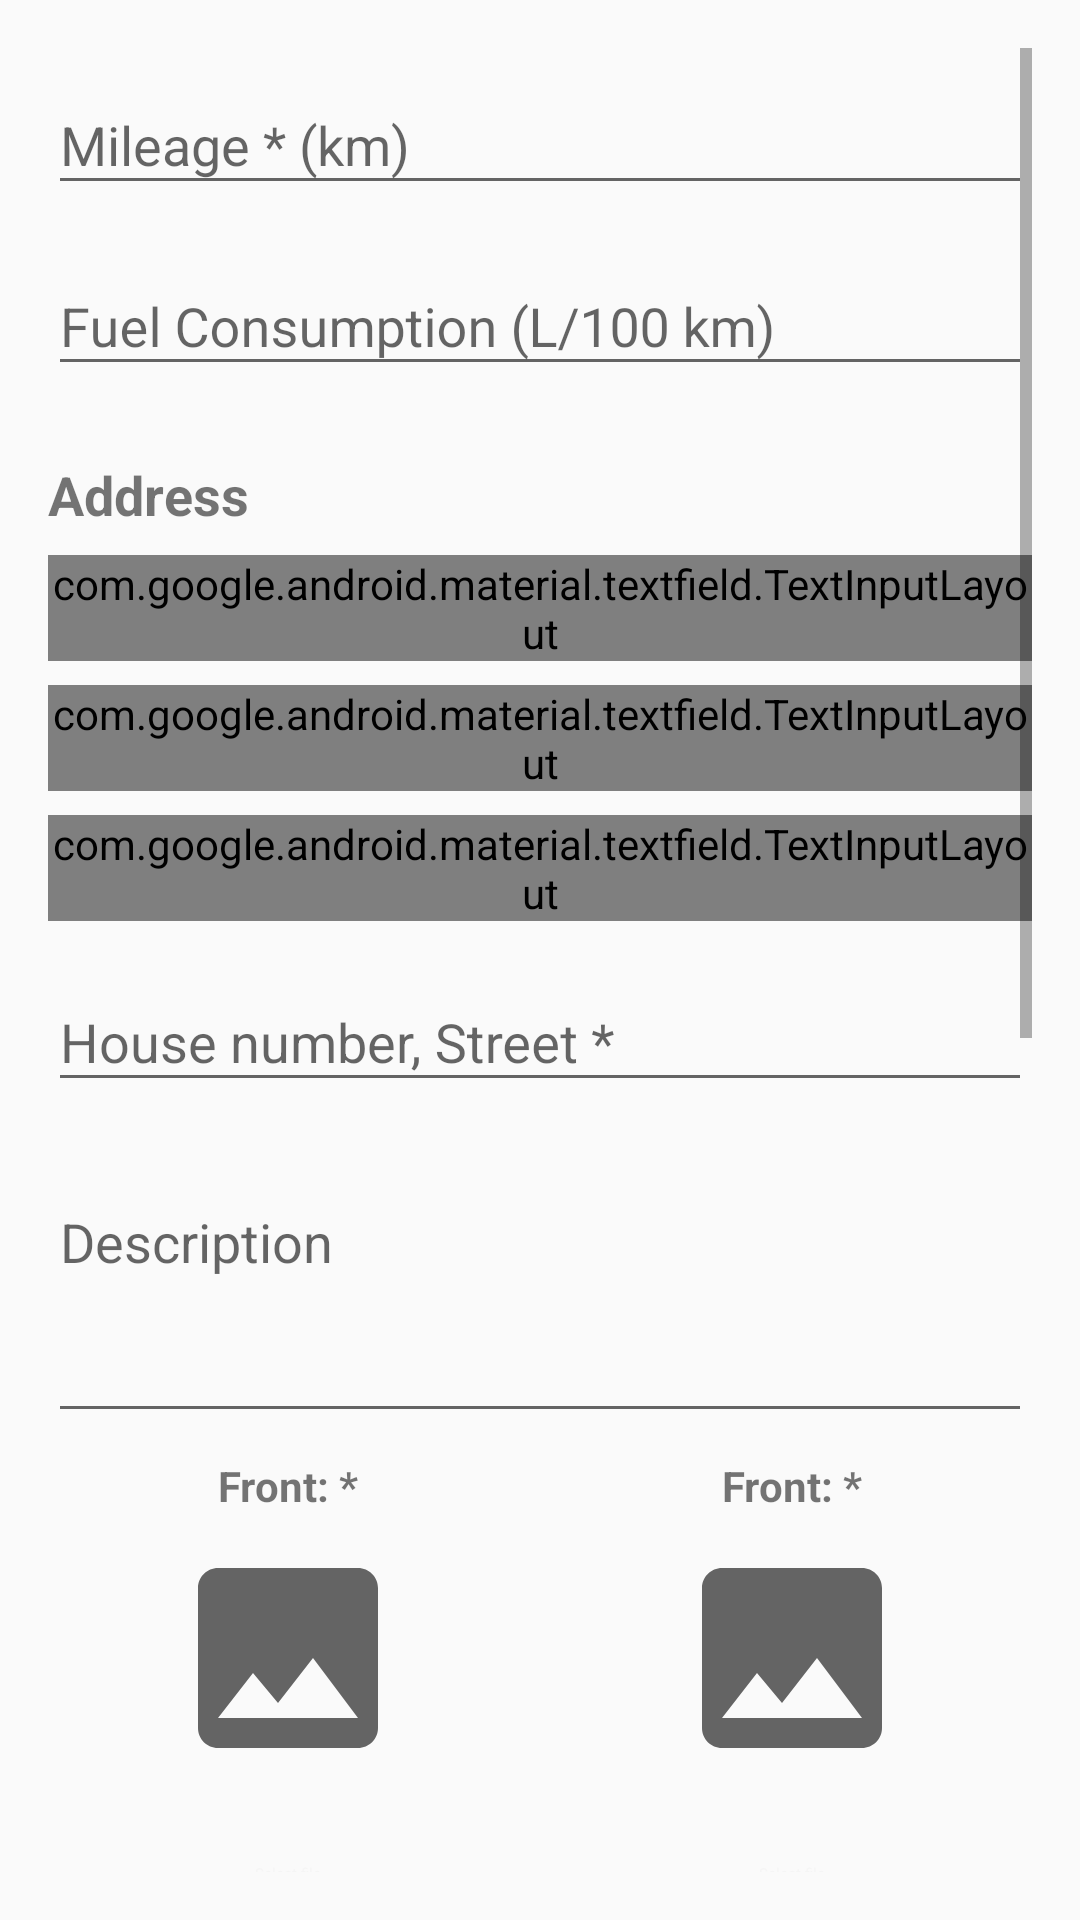

The Android layout XML behind this screen, and the referenced resources:
<!-- AndroidManifest.xml: application theme Theme.AppCompat.Light -->
<!-- res/layout/fragment_add_car_details.xml -->
<?xml version="1.0" encoding="utf-8"?>
<ScrollView xmlns:android="http://schemas.android.com/apk/res/android"
    xmlns:tools="http://schemas.android.com/tools"
    xmlns:app="http://schemas.android.com/apk/res-auto"
    android:layout_width="match_parent"
    android:layout_height="match_parent"
    android:padding="16dp">

    <LinearLayout
        android:layout_width="match_parent"
        android:layout_height="wrap_content"
        android:orientation="vertical">


        <com.google.android.material.textfield.TextInputLayout
            android:layout_width="match_parent"
            android:layout_height="wrap_content"
            android:hint="@string/hint_mileage">
            <com.google.android.material.textfield.TextInputEditText
                android:id="@+id/input_mileage"
                android:layout_width="match_parent"
                android:layout_height="wrap_content"
                android:inputType="numberDecimal" />
        </com.google.android.material.textfield.TextInputLayout>

        <com.google.android.material.textfield.TextInputLayout
            android:layout_width="match_parent"
            android:layout_height="wrap_content"
            android:layout_marginTop="8dp"
            android:hint="@string/hint_fuel_consumption">
            <com.google.android.material.textfield.TextInputEditText
                android:id="@+id/input_fuel_consumption"
                android:layout_width="match_parent"
                android:layout_height="wrap_content"
                android:inputType="numberDecimal" />
        </com.google.android.material.textfield.TextInputLayout>

        <TextView
            android:layout_width="match_parent"
            android:layout_height="wrap_content"
            android:text="@string/section_address"
            android:textSize="18sp"
            android:textStyle="bold"
            android:layout_marginTop="24dp"
            android:layout_marginBottom="8dp"/>

        <com.google.android.material.textfield.TextInputLayout
            style="@style/Widget.MaterialComponents.TextInputLayout.FilledBox.ExposedDropdownMenu"
            android:layout_width="match_parent"
            android:layout_height="wrap_content"
            android:hint="@string/hint_city_province">
            <AutoCompleteTextView
                android:id="@+id/select_city_province"
                android:layout_width="match_parent"
                android:layout_height="wrap_content"
                android:inputType="none"
                android:drawableEnd="@drawable/ic_arrow_drop_down_24" tools:ignore="HardcodedText,RtlCompat" />
        </com.google.android.material.textfield.TextInputLayout>

        <com.google.android.material.textfield.TextInputLayout
            style="@style/Widget.MaterialComponents.TextInputLayout.FilledBox.ExposedDropdownMenu"
            android:layout_width="match_parent"
            android:layout_height="wrap_content"
            android:layout_marginTop="8dp"
            android:hint="@string/hint_district">
            <AutoCompleteTextView
                android:id="@+id/select_district"
                android:layout_width="match_parent"
                android:layout_height="wrap_content"
                android:inputType="none"
                android:drawableEnd="@drawable/ic_arrow_drop_down_24" tools:ignore="RtlCompat" />
        </com.google.android.material.textfield.TextInputLayout>

        <com.google.android.material.textfield.TextInputLayout
            style="@style/Widget.MaterialComponents.TextInputLayout.FilledBox.ExposedDropdownMenu"
            android:layout_width="match_parent"
            android:layout_height="wrap_content"
            android:layout_marginTop="8dp"
            android:hint="@string/hint_ward">
            <AutoCompleteTextView
                android:id="@+id/select_ward"
                android:layout_width="match_parent"
                android:layout_height="wrap_content"
                android:inputType="none"
                android:drawableEnd="@drawable/ic_arrow_drop_down_24" tools:ignore="RtlCompat" />
        </com.google.android.material.textfield.TextInputLayout>

        <com.google.android.material.textfield.TextInputLayout
            android:layout_width="match_parent"
            android:layout_height="wrap_content"
            android:layout_marginTop="8dp"
            android:hint="@string/hint_house_street">
            <com.google.android.material.textfield.TextInputEditText
                android:id="@+id/input_full_address"
                android:layout_width="match_parent"
                android:layout_height="wrap_content" />
        </com.google.android.material.textfield.TextInputLayout>

        <com.google.android.material.textfield.TextInputLayout
            android:layout_width="match_parent"
            android:layout_height="wrap_content"
            android:layout_marginTop="16dp"
            android:hint="@string/hint_description">
            <com.google.android.material.textfield.TextInputEditText
                android:id="@+id/input_description"
                android:layout_width="match_parent"
                android:layout_height="wrap_content"
                android:lines="3"
                android:gravity="top" />
        </com.google.android.material.textfield.TextInputLayout>

        <GridLayout
            android:layout_width="match_parent"
            android:layout_height="wrap_content"
            android:columnCount="2"
            android:rowCount="2">

            <include
                android:id="@+id/img_front"
                layout="@layout/item_image_upload"
                android:layout_width="0dp"
                android:layout_height="wrap_content"
                android:layout_columnWeight="1"
                android:layout_marginEnd="8dp" />

            <include
                android:id="@+id/img_back"
                layout="@layout/item_image_upload"
                android:layout_width="0dp"
                android:layout_height="wrap_content"
                android:layout_columnWeight="1" />

            <include
                android:id="@+id/img_left"
                layout="@layout/item_image_upload"
                android:layout_width="0dp"
                android:layout_height="wrap_content"
                android:layout_columnWeight="1"
                android:layout_marginTop="16dp"
                android:layout_marginEnd="8dp" />

            <include
                android:id="@+id/img_right"
                layout="@layout/item_image_upload"
                android:layout_width="0dp"
                android:layout_height="wrap_content"
                android:layout_columnWeight="1"
                android:layout_marginTop="16dp" />
        </GridLayout>

        <TextView
            android:layout_width="match_parent"
            android:layout_height="wrap_content"
            android:text="@string/section_additional_functions"
            android:textSize="18sp"
            android:textStyle="bold"
            android:layout_marginTop="24dp"
            android:layout_marginBottom="8dp"/>

        <GridLayout
            android:id="@+id/grid_functions"
            android:layout_width="match_parent"
            android:layout_height="wrap_content"
            android:columnCount="3">
            <CheckBox android:text="@string/checkbox_bluetooth" />
            <CheckBox android:text="@string/checkbox_sun_roof" />
            <CheckBox android:text="@string/checkbox_dvd" />
            <CheckBox android:text="@string/checkbox_gps" />
            <CheckBox android:text="@string/checkbox_child_lock" />
            <CheckBox android:text="@string/checkbox_usb" />
            <CheckBox android:text="@string/checkbox_camera" />
            <CheckBox android:text="@string/checkbox_child_lock_2" /> </GridLayout>

        <TextView
            android:layout_width="match_parent"
            android:layout_height="wrap_content"
            android:text="@string/section_images"
            android:textSize="18sp"
            android:textStyle="bold"
            android:layout_marginTop="24dp"
            android:layout_marginBottom="8dp"/>

        <TextView
            android:layout_width="match_parent"
            android:layout_height="wrap_content"
            android:text="@string/note_image_upload"
            android:textSize="12sp"
            android:layout_marginTop="8dp"/>

        <LinearLayout
            android:id="@+id/add_car_actions"
            android:layout_width="match_parent"
            android:layout_height="wrap_content"
            android:orientation="horizontal"
            android:gravity="center_horizontal"
            android:layout_marginTop="32dp">
            <Button
                android:id="@+id/btn_cancel"
                android:layout_width="wrap_content"
                android:layout_height="wrap_content"
                android:text="@string/btn_cancel"
                android:backgroundTint="@color/action_cancel"
                android:layout_marginStart="8dp" />
            <Button
                android:id="@+id/btn_back_details"
                android:layout_width="wrap_content"
                android:layout_height="wrap_content"
                android:text="@string/btn_back"
                android:backgroundTint="@color/action_back"
                android:layout_marginStart="8dp"/>
            <Button
                android:id="@+id/btn_next_details"
                android:layout_width="wrap_content"
                android:layout_height="wrap_content"
                android:text="@string/btn_next"
                android:backgroundTint="@color/action_next_submit"
                android:layout_marginStart="8dp"/>
        </LinearLayout>
        <Button
            android:id="@+id/btn_save_detail"
            android:layout_width="match_parent"
            android:layout_height="wrap_content"
            android:layout_marginTop="32dp"
            android:text="@string/btn_save"
            android:visibility="gone"
            android:backgroundTint="@color/action_next_submit" />

    </LinearLayout>
</ScrollView>
<!-- res/layout/item_image_upload.xml (included above) -->
<?xml version="1.0" encoding="utf-8"?>
<LinearLayout xmlns:android="http://schemas.android.com/apk/res/android"
    xmlns:tools="http://schemas.android.com/tools"
    android:layout_width="match_parent"
    android:layout_height="wrap_content"
    android:orientation="vertical"
    android:gravity="center_horizontal"
    android:padding="8dp">

    <TextView
        android:id="@+id/tv_image_title"
        android:layout_width="wrap_content"
        android:layout_height="wrap_content"
        android:textStyle="bold"
        tools:text="@string/image_front" />

    <FrameLayout
        android:layout_width="80dp"
        android:layout_height="80dp"
        android:layout_marginTop="8dp"
        android:layout_marginBottom="8dp"
        android:background="@color/background_light">

        <ImageView
            android:id="@+id/img_preview"
            android:layout_width="match_parent"
            android:layout_height="match_parent"
            android:src="@drawable/ic_image_placeholder"
            android:scaleType="centerCrop"
            android:contentDescription="Car image preview" />

        <ImageButton
            android:id="@+id/btn_remove_file"
        android:layout_width="30dp"
        android:layout_height="30dp"
        android:layout_gravity="top|end"
        android:visibility="gone"
        android:background="#99FF0000"
        android:src="@drawable/ic_close_24"
        android:contentDescription="Remove image" />

    </FrameLayout>

    <Button
        android:id="@+id/btn_select_image"
        android:layout_width="wrap_content"
        android:layout_height="wrap_content"
        android:text="@string/file_select_file"
        android:layout_gravity="center_horizontal"
        style="@style/Widget.MaterialComponents.Button.TextButton" />

</LinearLayout>
<!-- resources referenced by this layout -->
<resources>
  <color name="action_back">#BDBDBD</color>
  <color name="action_cancel">#F44336</color>
  <color name="action_next_submit">#4CAF50</color>
  <color name="background_light">#FAFAFA</color>
  <!-- drawable ic_image_placeholder (drawable) -->
  <vector xmlns:android="http://schemas.android.com/apk/res/android"
      android:width="24dp"
      android:height="24dp"
      android:viewportWidth="24"
      android:viewportHeight="24"
      android:tint="?attr/colorControlNormal">
      <path
          android:fillColor="@android:color/darker_gray"
          android:pathData="M21,19V5c0,-1.1,-0.9,-2,-2,-2H5c-1.1,0,-2,0.9,-2,2v14c0,1.1,0.9,2,2,2h14c1.1,0,2,-0.9,2,-2zM8.5,13.5l2.5,3.01L14.5,12l4.5,6H5l3.5,-4.5z"/>
  </vector>
  <string name="btn_back">BACK</string>
  <string name="btn_cancel">CANCEL</string>
  <string name="btn_next">NEXT</string>
  <string name="btn_save">Save</string>
  <string name="checkbox_bluetooth">Bluetooth</string>
  <string name="checkbox_camera">Camera</string>
  <string name="checkbox_child_lock">Child lock</string>
  <string name="checkbox_child_lock_2">Child lock</string>
  <string name="checkbox_dvd">DVD</string>
  <string name="checkbox_gps">GPS</string>
  <string name="checkbox_sun_roof">Sun roof</string>
  <string name="checkbox_usb">USB</string>
  <string name="file_select_file">Select file</string>
  <string name="hint_city_province">City/Province *</string>
  <string name="hint_description">Description</string>
  <string name="hint_district">District *</string>
  <string name="hint_fuel_consumption">Fuel Consumption (L/100 km)</string>
  <string name="hint_house_street">House number, Street *</string>
  <string name="hint_mileage">Mileage * (km)</string>
  <string name="hint_ward">Ward *</string>
  <string name="image_front">Front: *</string>
  <string name="note_image_upload">Please include full 4 images of your vehicle. File type: jpg, jpeg, png, gif</string>
  <string name="section_additional_functions">Additional Functions</string>
  <string name="section_address">Address</string>
  <string name="section_images">Images: *</string>
</resources>
